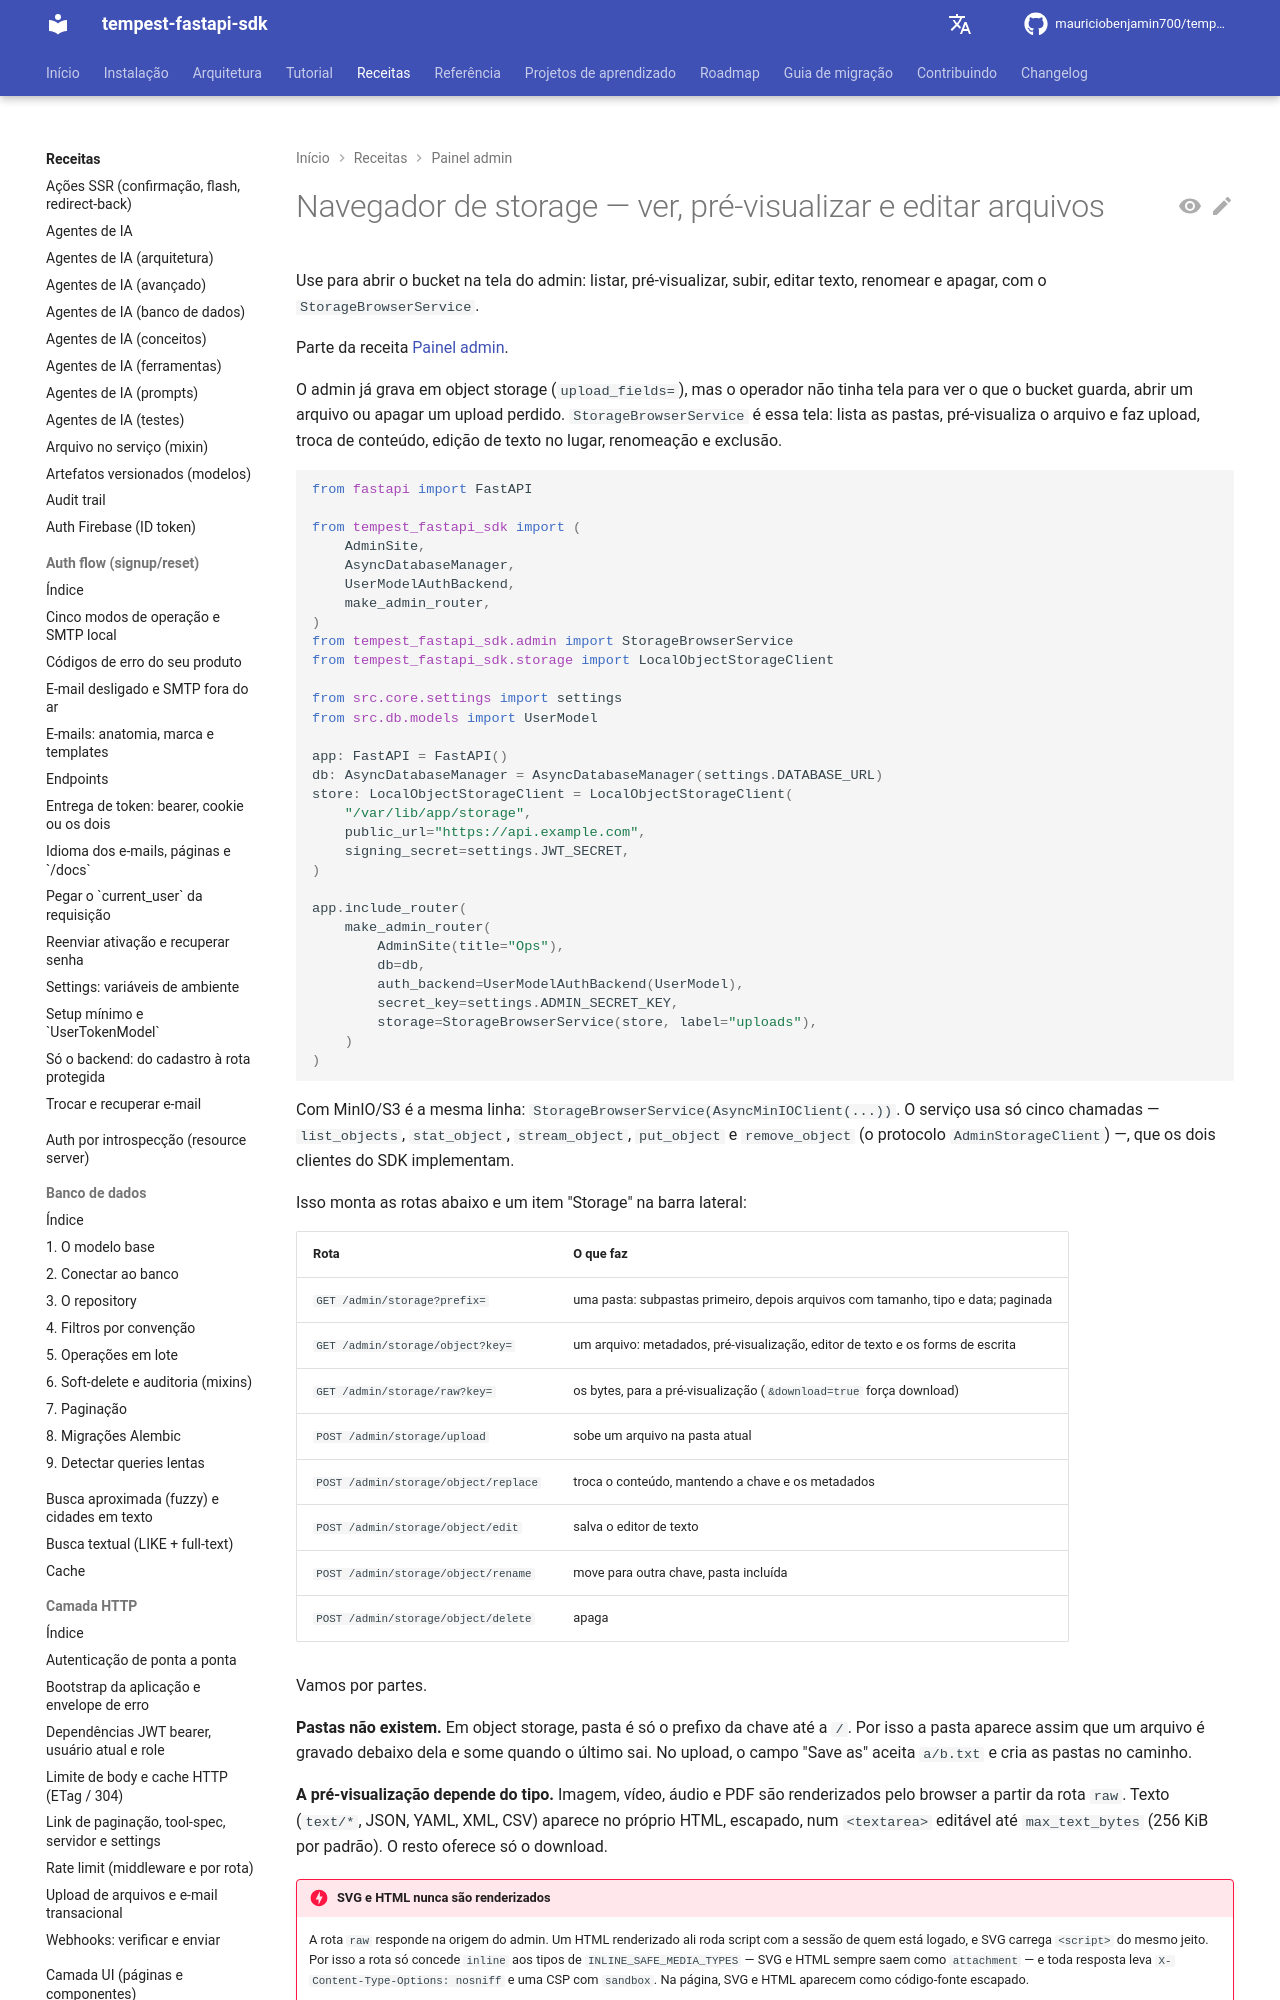

repository: mauriciobenjamin700/tempest-fastapi-sdk · page: recipes/admin/storage/index.html · generator: mkdocs

---
description: "Use para ver, pré-visualizar, subir, editar, renomear e apagar arquivos do object storage pelo admin com o `StorageBrowserService`."
---

# Navegador de storage — ver, pré-visualizar e editar arquivos

Use para abrir o bucket na tela do admin: listar, pré-visualizar, subir, editar texto, renomear e apagar, com o `StorageBrowserService`.

Parte da receita [Painel admin](../admin.md).

O admin já grava em object storage (`upload_fields=`), mas o operador não
tinha tela para ver o que o bucket guarda, abrir um arquivo ou apagar um
upload perdido. `StorageBrowserService` é essa tela: lista as pastas,
pré-visualiza o arquivo e faz upload, troca de conteúdo, edição de texto no
lugar, renomeação e exclusão.

```python
from fastapi import FastAPI

from tempest_fastapi_sdk import (
    AdminSite,
    AsyncDatabaseManager,
    UserModelAuthBackend,
    make_admin_router,
)
from tempest_fastapi_sdk.admin import StorageBrowserService
from tempest_fastapi_sdk.storage import LocalObjectStorageClient

from src.core.settings import settings
from src.db.models import UserModel
